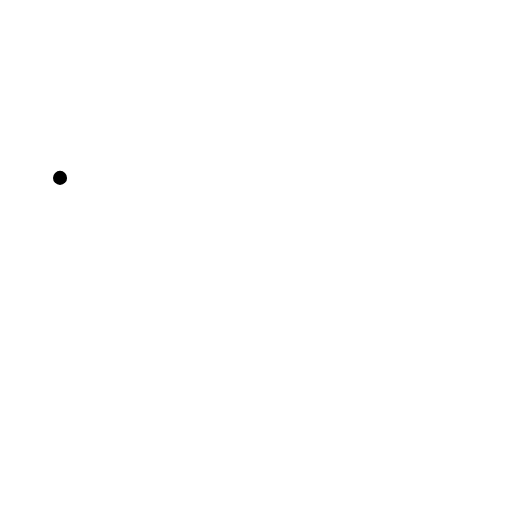
t = 0.00 s
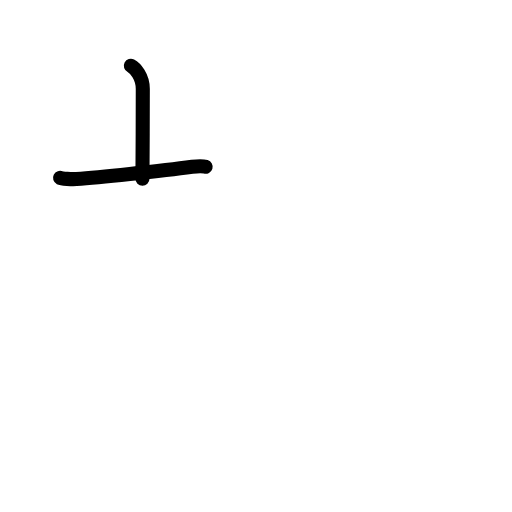
t = 1.63 s
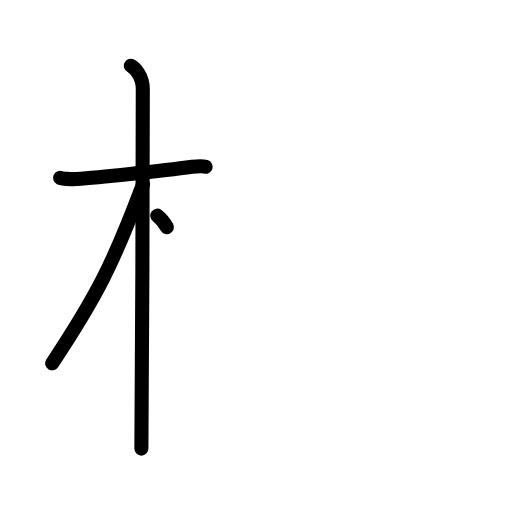
t = 3.25 s
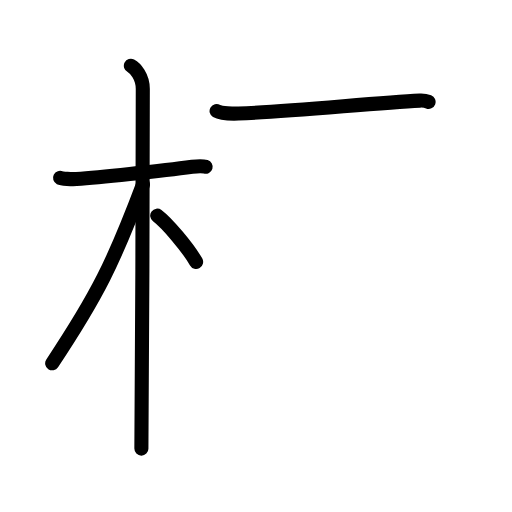
t = 4.83 s
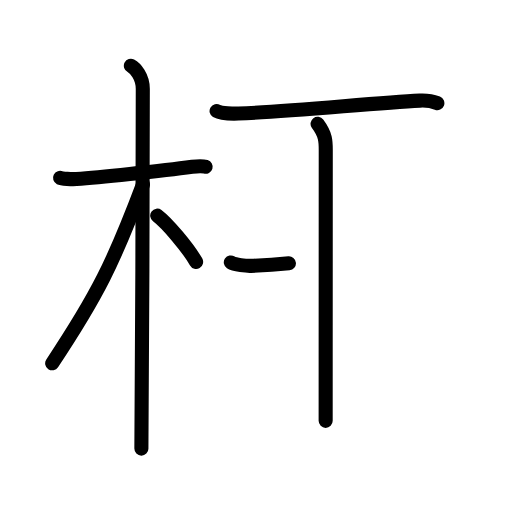
t = 6.42 s
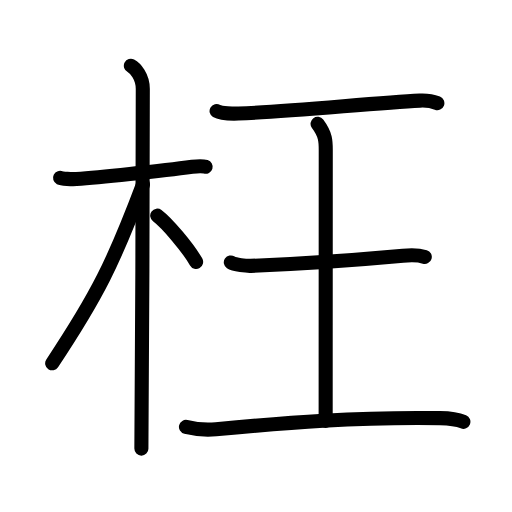
t = 8.00 s

The animated SVG that drew these frames (rendered in a browser with its animation timeline set to each time). Animation: 25 SMIL elements (animate=25); one cycle of 8.00 s.

<?xml version="1.0" encoding="UTF-8"?>
<!--
AniKanjiVG is licensed by CC-BY-SA Paul C. Sommerhoff (https://bitbucket.org/sommerhoff/anikanjivg).
AniKanjiVG uses KanjiVG which is licensed by CC-BY-SA Ulrich Apel (http://kanjivg.tagaini.net).
See also http://creativecommons.org/licenses/by-sa/3.0/
-->
<svg xmlns:kvg='http://kanjivg.tagaini.net' xmlns='http://www.w3.org/2000/svg' width='109' height='109' viewBox='0 0 109 109' style='fill:none;stroke:#000000;stroke-width:3;stroke-linecap:round;stroke-linejoin:round;' id="kvg:kanji_06789"><g id="kvg:06789" kvg:element="枉"><g id="kvg:06789-g1" kvg:element="木" kvg:position="left" kvg:radical="general"><path id="kvg:06789-s1" kvg:type="㇐" d="M12.78,37.87c0.36,0.18,2.51,0.31,3.48,0.24c4.14-0.31,17.99-1.68,24.65-2.6c0.96-0.13,2.26-0.18,2.87,0"><animate attributeName="d" begin="0.0s" dur="0.3333333333333333s" from="M12.78,37.87C12.78,37.87,12.78,37.87,12.78,37.87" to="M12.78,37.87c0.36,0.18,2.51,0.31,3.48,0.24" />
<animate attributeName="d" begin="0.3333333333333333s" dur="0.3333333333333333s" from="M12.78,37.87c0.36,0.18,2.51,0.31,3.48,0.24c0,0,0,0,0,0,0" to="M12.78,37.87c0.36,0.18,2.51,0.31,3.48,0.24c4.14-0.31,17.99-1.68,24.65-2.6" />
<animate attributeName="d" begin="0.6666666666666666s" dur="0.3333333333333333s" from="M12.78,37.87c0.36,0.18,2.51,0.31,3.48,0.24c4.14-0.31,17.99-1.68,24.65-2.6c0,0,0,0,0,0,0" to="M12.78,37.87c0.36,0.18,2.51,0.31,3.48,0.24c4.14-0.31,17.99-1.68,24.65-2.6c0.96-0.13,2.26-0.18,2.87,0" />
</path>
<path id="kvg:06789-s2" kvg:type="㇑" d="M27.86,14c0.91,0.47,2.54,2.25,2.54,4.92c0,0.95-0.12,70.75-0.3,76.58"><animate attributeName="d" begin="1.0s" dur="0.5s" from="M27.86,14C27.86,14,27.86,14,27.86,14" to="M27.86,14c0.91,0.47,2.54,2.25,2.54,4.92" />
<animate attributeName="d" begin="1.5s" dur="0.5s" from="M27.86,14c0.91,0.47,2.54,2.25,2.54,4.92c0,0,0,0,0,0,0" to="M27.86,14c0.91,0.47,2.54,2.25,2.54,4.92c0,0.95-0.12,70.75-0.3,76.58" />
<animate attributeName="d" begin="0s" dur="1.0s" from="M-100,-100" to="M-100,-100" />
</path>
<path id="kvg:06789-s3" kvg:type="㇒" d="M30.44,39.28c-6.23,16.56-9.69,23.56-19.33,38.06"><animate attributeName="d" begin="2.0s" dur="1.0s" from="M30.44,39.28C30.44,39.28,30.44,39.28,30.44,39.28" to="M30.44,39.28c-6.23,16.56-9.69,23.56-19.33,38.06" />
<animate attributeName="d" begin="0s" dur="2.0s" from="M-100,-100" to="M-100,-100" />
</path>
<path id="kvg:06789-s4" kvg:type="㇔/㇏" d="M33.47,45.9c2.12,1.59,6.49,6.76,8.28,9.85"><animate attributeName="d" begin="3.0s" dur="1.0s" from="M33.47,45.9C33.47,45.9,33.47,45.9,33.47,45.9" to="M33.47,45.9c2.12,1.59,6.49,6.76,8.28,9.85" />
<animate attributeName="d" begin="0s" dur="3.0s" from="M-100,-100" to="M-100,-100" />
</path>
</g>
<g id="kvg:06789-g2" kvg:element="王" kvg:original="玉" kvg:partial="true" kvg:position="right"><path id="kvg:06789-s5" kvg:type="㇐" d="M46.11,23.63c0.88,0.52,3.75,0.58,4.65,0.55c10.64-0.4,28.62-2.22,38.62-2.76c1.36-0.07,2.6,0.1,3.73,0.54"><animate attributeName="d" begin="4.0s" dur="0.3333333333333333s" from="M46.11,23.63C46.11,23.63,46.11,23.63,46.11,23.63" to="M46.11,23.63c0.88,0.52,3.75,0.58,4.65,0.55" />
<animate attributeName="d" begin="4.333333333333333s" dur="0.3333333333333333s" from="M46.11,23.63c0.88,0.52,3.75,0.58,4.65,0.55c0,0,0,0,0,0,0" to="M46.11,23.63c0.88,0.52,3.75,0.58,4.65,0.55c10.64-0.4,28.62-2.22,38.62-2.76" />
<animate attributeName="d" begin="4.666666666666667s" dur="0.3333333333333333s" from="M46.11,23.63c0.88,0.52,3.75,0.58,4.65,0.55c10.64-0.4,28.62-2.22,38.62-2.76c0,0,0,0,0,0,0" to="M46.11,23.63c0.88,0.52,3.75,0.58,4.65,0.55c10.64-0.4,28.62-2.22,38.62-2.76c1.36-0.07,2.6,0.1,3.73,0.54" />
<animate attributeName="d" begin="0s" dur="4.0s" from="M-100,-100" to="M-100,-100" />
</path>
<path id="kvg:06789-s6" kvg:type="㇑a" d="M67.61,26.36c1.74,2.33,1.74,3.73,1.74,5.6c0,13.06-0.02,36.71-0.02,57.64"><animate attributeName="d" begin="5.0s" dur="0.5s" from="M67.61,26.36C67.61,26.36,67.61,26.36,67.61,26.36" to="M67.61,26.36c1.74,2.33,1.74,3.73,1.74,5.6" />
<animate attributeName="d" begin="5.5s" dur="0.5s" from="M67.61,26.36c1.74,2.33,1.74,3.73,1.74,5.6c0,0,0,0,0,0,0" to="M67.61,26.36c1.74,2.33,1.74,3.73,1.74,5.6c0,13.06-0.02,36.71-0.02,57.64" />
<animate attributeName="d" begin="0s" dur="5.0s" from="M-100,-100" to="M-100,-100" />
</path>
<path id="kvg:06789-s7" kvg:type="㇐" d="M49.14,55.87c0.79,0.52,3.41,0.76,4.23,0.73c8.63-0.35,22.47-1.23,32.41-2.15c0.99-0.09,3.17-0.21,4.65,0.24"><animate attributeName="d" begin="6.0s" dur="0.3333333333333333s" from="M49.14,55.87C49.14,55.87,49.14,55.87,49.14,55.87" to="M49.14,55.87c0.79,0.52,3.41,0.76,4.23,0.73" />
<animate attributeName="d" begin="6.333333333333333s" dur="0.3333333333333333s" from="M49.14,55.87c0.79,0.52,3.41,0.76,4.23,0.73c0,0,0,0,0,0,0" to="M49.14,55.87c0.79,0.52,3.41,0.76,4.23,0.73c8.63-0.35,22.47-1.23,32.41-2.15" />
<animate attributeName="d" begin="6.666666666666667s" dur="0.3333333333333333s" from="M49.14,55.87c0.79,0.52,3.41,0.76,4.23,0.73c8.63-0.35,22.47-1.23,32.41-2.15c0,0,0,0,0,0,0" to="M49.14,55.87c0.79,0.52,3.41,0.76,4.23,0.73c8.63-0.35,22.47-1.23,32.41-2.15c0.99-0.09,3.17-0.21,4.65,0.24" />
<animate attributeName="d" begin="0s" dur="6.0s" from="M-100,-100" to="M-100,-100" />
</path>
<path id="kvg:06789-s8" kvg:type="㇐" d="M39.59,90.89c1.47,0.36,4.06,0.72,6.38,0.5c14.93-1.4,30.07-2.65,47.72-2.37c1.84,0.03,4.04,0.4,4.96,0.78"><animate attributeName="d" begin="7.0s" dur="0.3333333333333333s" from="M39.59,90.89C39.59,90.89,39.59,90.89,39.59,90.89" to="M39.59,90.89c1.47,0.36,4.06,0.72,6.38,0.5" />
<animate attributeName="d" begin="7.333333333333333s" dur="0.3333333333333333s" from="M39.59,90.89c1.47,0.36,4.06,0.72,6.38,0.5c0,0,0,0,0,0,0" to="M39.59,90.89c1.47,0.36,4.06,0.72,6.38,0.5c14.93-1.4,30.07-2.65,47.72-2.37" />
<animate attributeName="d" begin="7.666666666666667s" dur="0.3333333333333333s" from="M39.59,90.89c1.47,0.36,4.06,0.72,6.38,0.5c14.93-1.4,30.07-2.65,47.72-2.37c0,0,0,0,0,0,0" to="M39.59,90.89c1.47,0.36,4.06,0.72,6.38,0.5c14.93-1.4,30.07-2.65,47.72-2.37c1.84,0.03,4.04,0.4,4.96,0.78" />
<animate attributeName="d" begin="0s" dur="7.0s" from="M-100,-100" to="M-100,-100" />
</path>
</g>
</g>
</svg>
